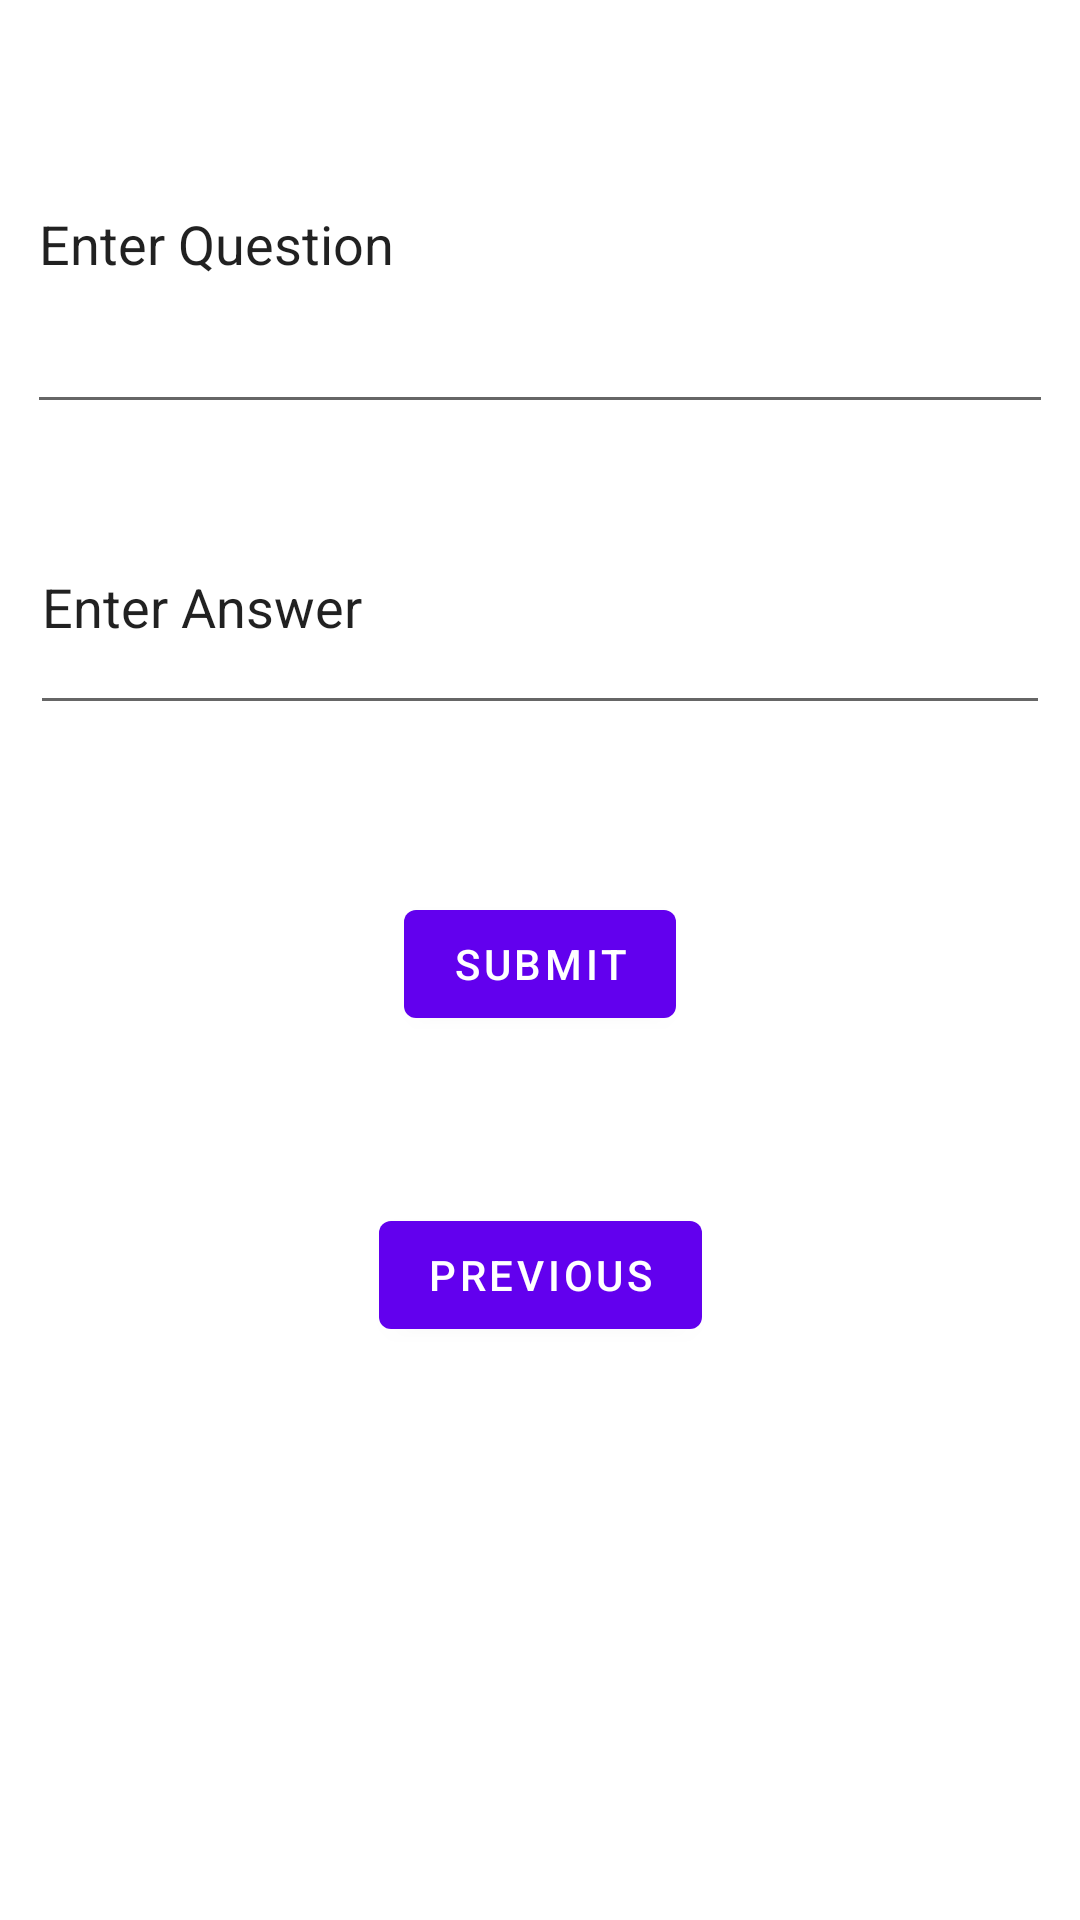

The Android layout XML behind this screen, and the referenced resources:
<!-- AndroidManifest.xml: application theme Theme.Revisionapp -->
<!-- res/layout/fragment_second.xml -->
<?xml version="1.0" encoding="utf-8"?>
<androidx.constraintlayout.widget.ConstraintLayout xmlns:android="http://schemas.android.com/apk/res/android"
    xmlns:app="http://schemas.android.com/apk/res-auto"
    xmlns:tools="http://schemas.android.com/tools"
    android:layout_width="match_parent"
    android:layout_height="match_parent"
    tools:context=".SecondFragment">

    <TextView
        android:id="@+id/textview_second"
        android:layout_width="wrap_content"
        android:layout_height="wrap_content"
        app:layout_constraintBottom_toTopOf="@id/button_second"
        app:layout_constraintEnd_toEndOf="parent"
        app:layout_constraintStart_toStartOf="parent"
        app:layout_constraintTop_toTopOf="parent" />

    <Button
        android:id="@+id/button_second"
        android:layout_width="wrap_content"
        android:layout_height="wrap_content"
        android:text="@string/previous"
        app:layout_constraintBottom_toBottomOf="parent"
        app:layout_constraintEnd_toEndOf="parent"
        app:layout_constraintStart_toStartOf="parent"
        app:layout_constraintTop_toBottomOf="@id/textview_second" />

    <Button
        android:id="@+id/newQSubmit"
        android:layout_width="wrap_content"
        android:layout_height="wrap_content"
        android:text="@string/toast_button_text"
        app:layout_constraintBottom_toTopOf="@+id/button_second"
        app:layout_constraintEnd_toEndOf="parent"
        app:layout_constraintStart_toStartOf="parent"
        app:layout_constraintTop_toBottomOf="@+id/EnterAnswer" />

    <EditText
        android:id="@+id/EnterQuestion"
        android:layout_width="342dp"
        android:layout_height="123dp"
        android:ems="10"
        android:inputType="textPersonName"
        android:text="@string/enter_question"
        app:layout_constraintBottom_toTopOf="@+id/EnterAnswer"
        app:layout_constraintEnd_toEndOf="parent"
        app:layout_constraintStart_toStartOf="parent"
        app:layout_constraintTop_toTopOf="parent" />

    <EditText
        android:id="@+id/EnterAnswer"
        android:layout_width="340dp"
        android:layout_height="82dp"
        android:ems="10"
        android:inputType="textPersonName"
        android:text="@string/enter_answer"
        app:layout_constraintBottom_toTopOf="@+id/button_second"
        app:layout_constraintEnd_toEndOf="parent"
        app:layout_constraintStart_toStartOf="parent"
        app:layout_constraintTop_toTopOf="parent" />
</androidx.constraintlayout.widget.ConstraintLayout>
<!-- resources referenced by this layout -->
<resources>
  <string name="enter_answer">Enter Answer</string>
  <string name="enter_question">Enter Question</string>
  <string name="previous">Previous</string>
  <string name="toast_button_text">Submit</string>
  <style name="Theme.Revisionapp" parent="Theme.MaterialComponents.DayNight.DarkActionBar">
          
          <item name="colorPrimary">@color/purple_500</item>
          <item name="colorPrimaryVariant">@color/purple_700</item>
          <item name="colorOnPrimary">@color/white</item>
          
          <item name="colorSecondary">@color/teal_200</item>
          <item name="colorSecondaryVariant">@color/teal_700</item>
          <item name="colorOnSecondary">@color/black</item>
          
          <item name="android:statusBarColor">?attr/colorPrimaryVariant</item>
          
      </style>
  <!-- not gathered from this repository: default colours our renderer supplied (Android Studio template values) -->
  <color name="purple_500">#FF6200EE</color>
  <color name="purple_700">#FF3700B3</color>
  <color name="teal_200">#FF03DAC5</color>
  <color name="teal_700">#FF018786</color>
  <color name="black">#FF000000</color>
  <color name="white">#FFFFFFFF</color>
</resources>
